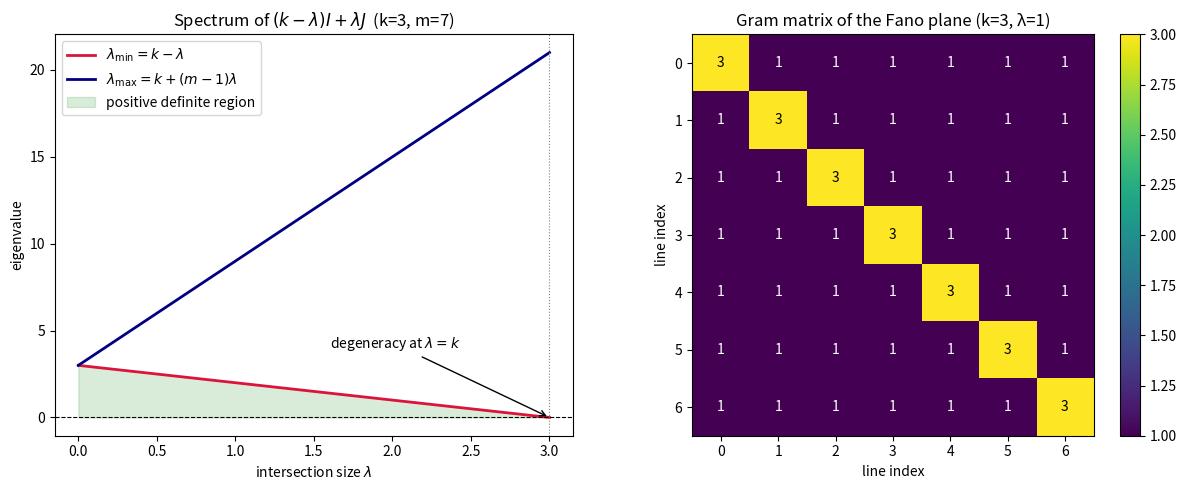

This chart was generated by the following Python code:
"""
visualization.py -- Visualize the spectrum of the constant-pattern Gram matrix
(k - lam) I + lam J and the phase transition at lam = k.

Generates two panels:
  (left)  the two-point spectrum {k - lam, k + (m-1) lam} as lam sweeps 0..k,
          showing the smallest eigenvalue k - lam crossing zero exactly at lam = k;
  (right) a heatmap of a sample Gram matrix for a uniform family.

Requires matplotlib and numpy.
"""

from __future__ import annotations

import numpy as np
import matplotlib.pyplot as plt


def constant_pattern_spectrum(k: float, lam: float, m: int) -> tuple[float, float]:
    """Eigenvalues of (k - lam) I + lam J of size m: (k - lam, k + (m-1) lam)."""
    return (k - lam, k + (m - 1) * lam)


def main() -> None:
    k = 3.0
    m = 7
    lams = np.linspace(0.0, k, 200)
    small = np.array([constant_pattern_spectrum(k, l, m)[0] for l in lams])
    large = np.array([constant_pattern_spectrum(k, l, m)[1] for l in lams])

    fig, (ax1, ax2) = plt.subplots(1, 2, figsize=(12, 5))

    ax1.plot(lams, small, label=r"$\lambda_{\min} = k - \lambda$", lw=2, color="crimson")
    ax1.plot(lams, large, label=r"$\lambda_{\max} = k + (m-1)\lambda$", lw=2, color="navy")
    ax1.axhline(0, color="black", lw=0.8, ls="--")
    ax1.axvline(k, color="gray", lw=0.8, ls=":")
    ax1.fill_between(lams, 0, small, where=(small > 0), alpha=0.15, color="green",
                     label="positive definite region")
    ax1.set_xlabel(r"intersection size $\lambda$")
    ax1.set_ylabel("eigenvalue")
    ax1.set_title(f"Spectrum of $(k-\\lambda)I + \\lambda J$  (k={k:.0f}, m={m})")
    ax1.legend()
    ax1.annotate("degeneracy at $\\lambda=k$", xy=(k, 0), xytext=(k - 1.4, 4),
                 arrowprops=dict(arrowstyle="->"))

    # Fano plane Gram matrix (k=3, lam=1, m=7)
    fano = [
        {0, 1, 2}, {0, 3, 4}, {0, 5, 6},
        {1, 3, 5}, {1, 4, 6}, {2, 3, 6}, {2, 4, 5},
    ]
    n = 7
    V = np.array([[1.0 if t in S else 0.0 for t in range(n)] for S in fano])
    G = V @ V.T
    im = ax2.imshow(G, cmap="viridis")
    ax2.set_title("Gram matrix of the Fano plane (k=3, λ=1)")
    ax2.set_xlabel("line index")
    ax2.set_ylabel("line index")
    for i in range(7):
        for j in range(7):
            ax2.text(j, i, int(G[i, j]), ha="center", va="center",
                     color="white" if G[i, j] < 2 else "black")
    fig.colorbar(im, ax=ax2, fraction=0.046)

    plt.tight_layout()
    plt.savefig("hegedus_spectrum.png", dpi=150)
    print("Saved hegedus_spectrum.png")


if __name__ == "__main__":
    main()
